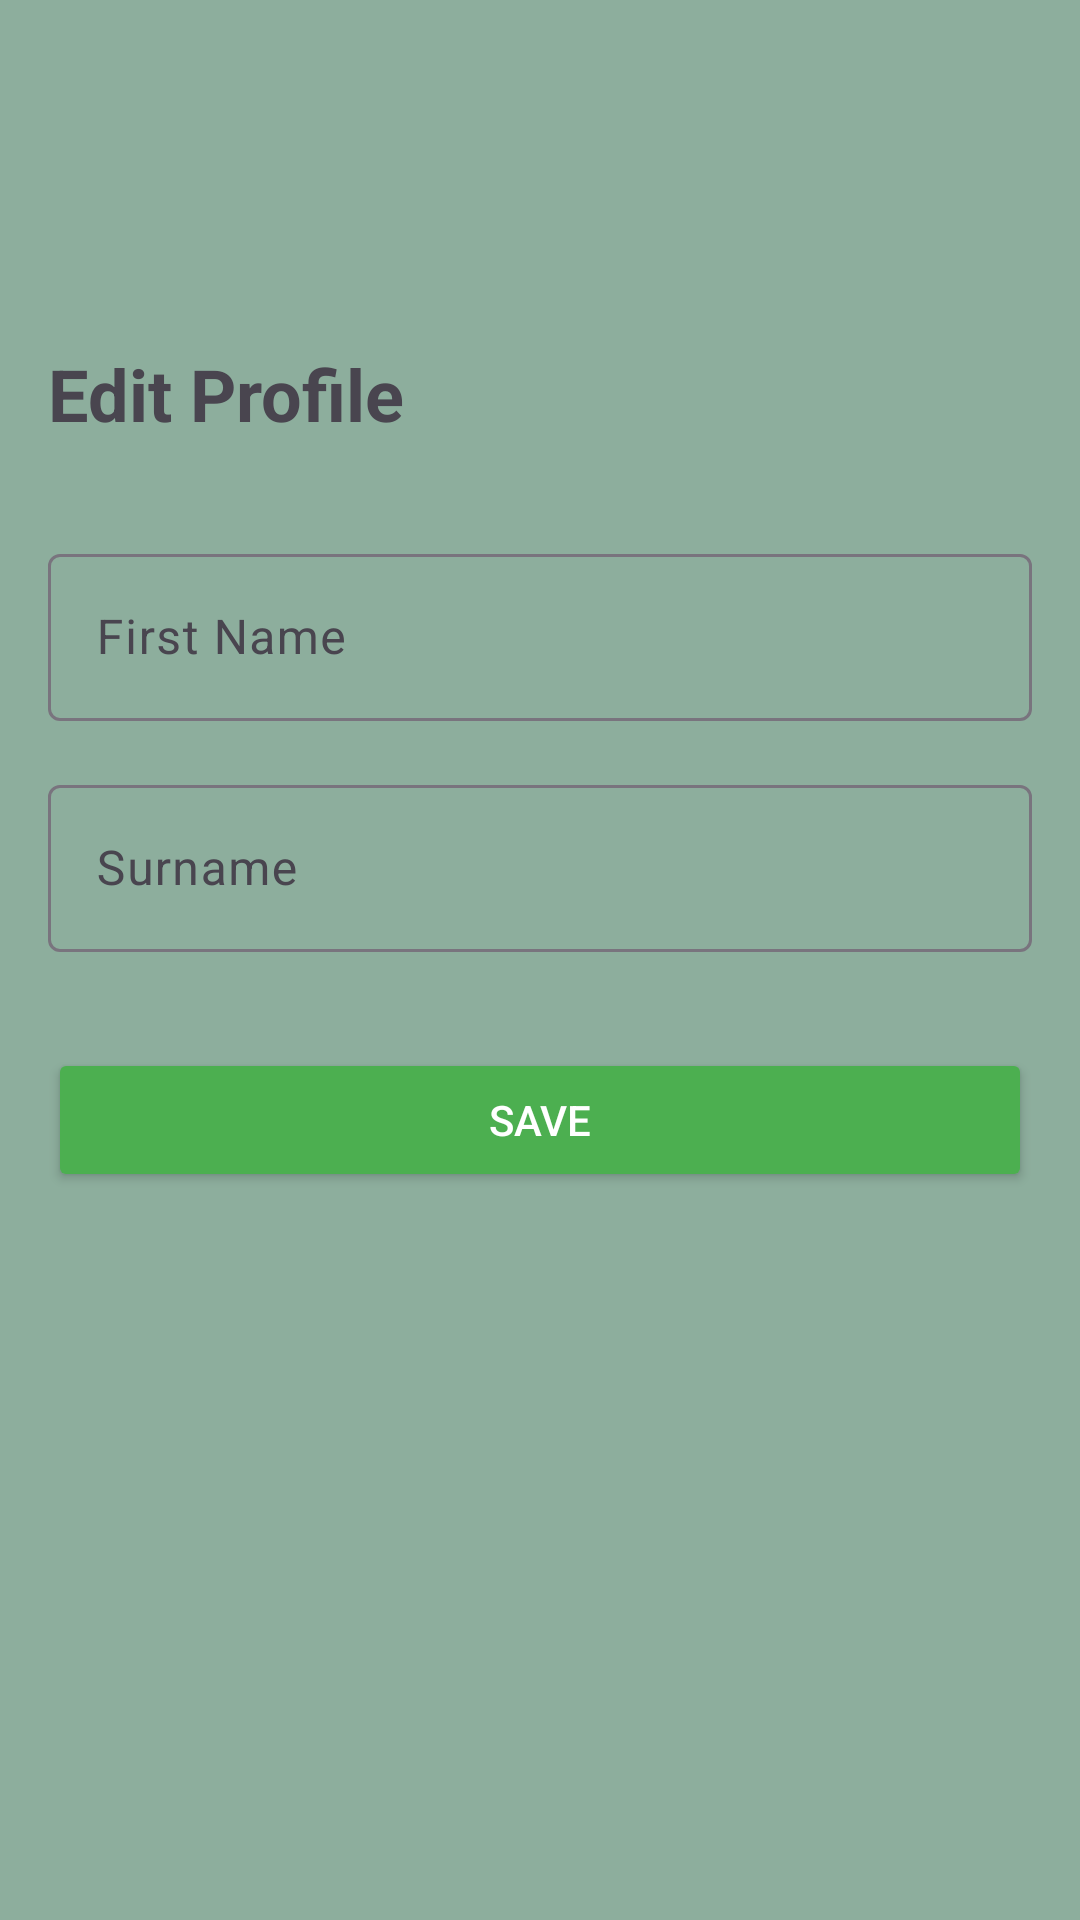

Write the Android layout XML for this screen, with the resource values it uses.
<!-- AndroidManifest.xml: application theme Theme.FitProPlus_Final -->
<!-- res/layout/activity_edit_profile.xml -->
<?xml version="1.0" encoding="utf-8"?>
<androidx.constraintlayout.widget.ConstraintLayout xmlns:android="http://schemas.android.com/apk/res/android"
    xmlns:app="http://schemas.android.com/apk/res-auto"
    xmlns:tools="http://schemas.android.com/tools"
    android:layout_width="match_parent"
    android:layout_height="match_parent"
    android:background="#8DAE9D"
    android:padding="16dp"
    tools:context=".EditProfileActivity">

    <ImageButton
        android:id="@+id/backButton"
        android:layout_width="53dp"
        android:layout_height="51dp"
        android:layout_marginStart="16dp"
        android:layout_marginTop="16dp"
        android:background="@null"
        android:contentDescription="Back"
        android:src="@drawable/ic_back_arrow"
        app:layout_constraintStart_toStartOf="parent"
        app:layout_constraintTop_toTopOf="parent" />

    <TextView
        android:id="@+id/headingTextView"
        android:layout_width="wrap_content"
        android:layout_height="wrap_content"
        android:layout_marginTop="32dp"
        android:text="Edit Profile"
        android:textSize="24sp"
        android:textStyle="bold"
        app:layout_constraintStart_toStartOf="parent"
        app:layout_constraintTop_toBottomOf="@id/backButton" />

    <com.google.android.material.textfield.TextInputLayout
        android:id="@+id/nameInputLayout"
        android:layout_width="match_parent"
        android:layout_height="wrap_content"
        android:layout_marginTop="32dp"
        android:hint="First Name"
        app:layout_constraintEnd_toEndOf="parent"
        app:layout_constraintStart_toStartOf="parent"
        app:layout_constraintTop_toBottomOf="@id/headingTextView">

        <com.google.android.material.textfield.TextInputEditText
            android:id="@+id/nameEditText"
            android:layout_width="match_parent"
            android:layout_height="wrap_content"
            android:textColor="@android:color/black" />
    </com.google.android.material.textfield.TextInputLayout>

    <com.google.android.material.textfield.TextInputLayout
        android:id="@+id/surnameInputLayout"
        android:layout_width="match_parent"
        android:layout_height="wrap_content"
        android:layout_marginTop="16dp"
        android:hint="Surname"
        app:layout_constraintEnd_toEndOf="parent"
        app:layout_constraintStart_toStartOf="parent"
        app:layout_constraintTop_toBottomOf="@id/nameInputLayout">

        <com.google.android.material.textfield.TextInputEditText
            android:id="@+id/surnameEditText"
            android:layout_width="match_parent"
            android:layout_height="wrap_content"
            android:textColor="@android:color/black" />
    </com.google.android.material.textfield.TextInputLayout>

    <Button
        android:id="@+id/saveButton"
        android:layout_width="match_parent"
        android:layout_height="wrap_content"
        android:layout_marginTop="32dp"
        android:backgroundTint="@color/primary"
        android:text="Save"
        android:textColor="@android:color/white"
        app:layout_constraintEnd_toEndOf="parent"
        app:layout_constraintStart_toStartOf="parent"
        app:layout_constraintTop_toBottomOf="@id/surnameInputLayout" />

</androidx.constraintlayout.widget.ConstraintLayout>
<!-- resources referenced by this layout -->
<resources>
  <color name="primary">#4CAF50</color>
  <style name="Theme.FitProPlus_Final" parent="Base.Theme.FitProPlus_Final" />
  <style name="Base.Theme.FitProPlus_Final" parent="Theme.Material3.DayNight.NoActionBar">
          
          
      </style>
</resources>
